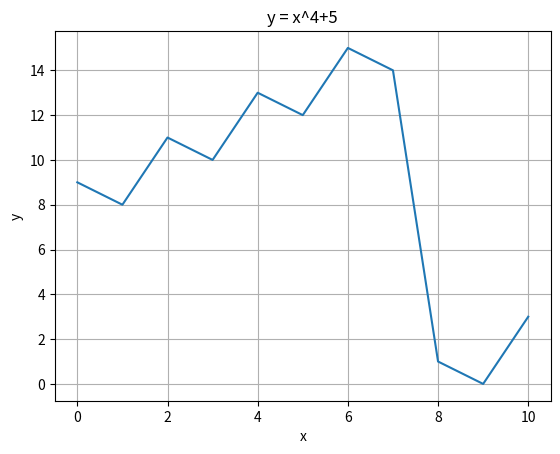

Recreate this plot in Python.
import numpy as np
import matplotlib.pyplot as plt
x =np.arange(0,11)
y = x^4+5
plt.plot(x,y)
plt.title("y = x^4+5")
plt.xlabel("x")
plt.ylabel("y")
plt.grid()
plt.show()
